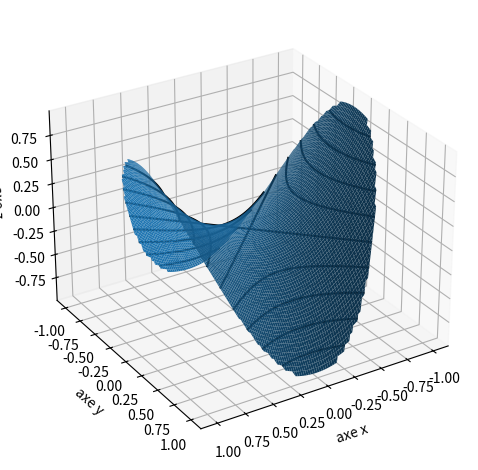

Here is the Python script that generated this plot:

import numpy as np
import matplotlib.pyplot as plt
from mpl_toolkits.mplot3d import Axes3D

n = 100
VX = np.linspace(-1.0, 1.0, n)
VY = np.linspace(-1.0, 1.0, n)
X,Y = np.meshgrid(VX, VY)

def f(x,y):  
    if x**2+y**2 >= 1:
        return np.nan
    else:
	    return x**2 - y**2

vecf = np.vectorize(f, otypes=[float])
Z = vecf(X,Y)


# 
fig = plt.figure()
ax = plt.axes(projection='3d')
ax.set_xlabel('axe x')
ax.set_ylabel('axe y')
ax.set_zlabel('axe z')
ax.view_init(28, 58)

# Surface
ax.plot_surface(X, Y, Z, rstride=1, cstride=1, edgecolor='none',alpha=1)

#Tranche x = cst
# ax.plot_wireframe(X, Y, Z, color='blue', rstride=0, cstride=2) # x = cst

# Tranche y = cst
# ax.plot_wireframe(X, Y, Z, color='red', rstride=2, cstride=0)  # y = cst

# Courbes de niveaux
mes_niveaux = np.linspace(-1,1,11)

ax.contour(X, Y, Z, mes_niveaux, colors='black',linestyles="solid")
# ax.contour(X, Y, Z, [-1], colors='black',linestyles="solid")
# ax.contour(X, Y, Z, [-0.05], colors='black',linestyles="solid")
# ax.contour(X, Y, Z, mes_niveaux, colors='black',linestyles="solid",offset=-10)
# ax.contour(X, Y, Z, [0.513], colors='black',linestyles="solid")
# ax.contour(X, Y, Z, [-0.05], colors='black',linestyles="solid",offset=-10)


plt.tight_layout()
# plt.savefig('fonctions-extrem-8.png')
plt.show()

# ligne de niveau dans le plan
# fig = plt.figure()
# plt.xlim(-2.0, 2.0)
# plt.ylim(-2.0, 2.0)
# mes_niveaux = np.linspace(0.1,3,10)
# plt.contour(X, Y, Z,mes_niveaux,colors='black')
# mes_niveaux = np.linspace(-3,-0.1,10)
# plt.contour(X, Y, Z,mes_niveaux,colors='black')
# plt.contour(X, Y, Z,[0],colors='black')
# plt.axis('equal') 

# plt.tight_layout()
# plt.savefig('fonctions-extrem-4.png')
# plt.show()

